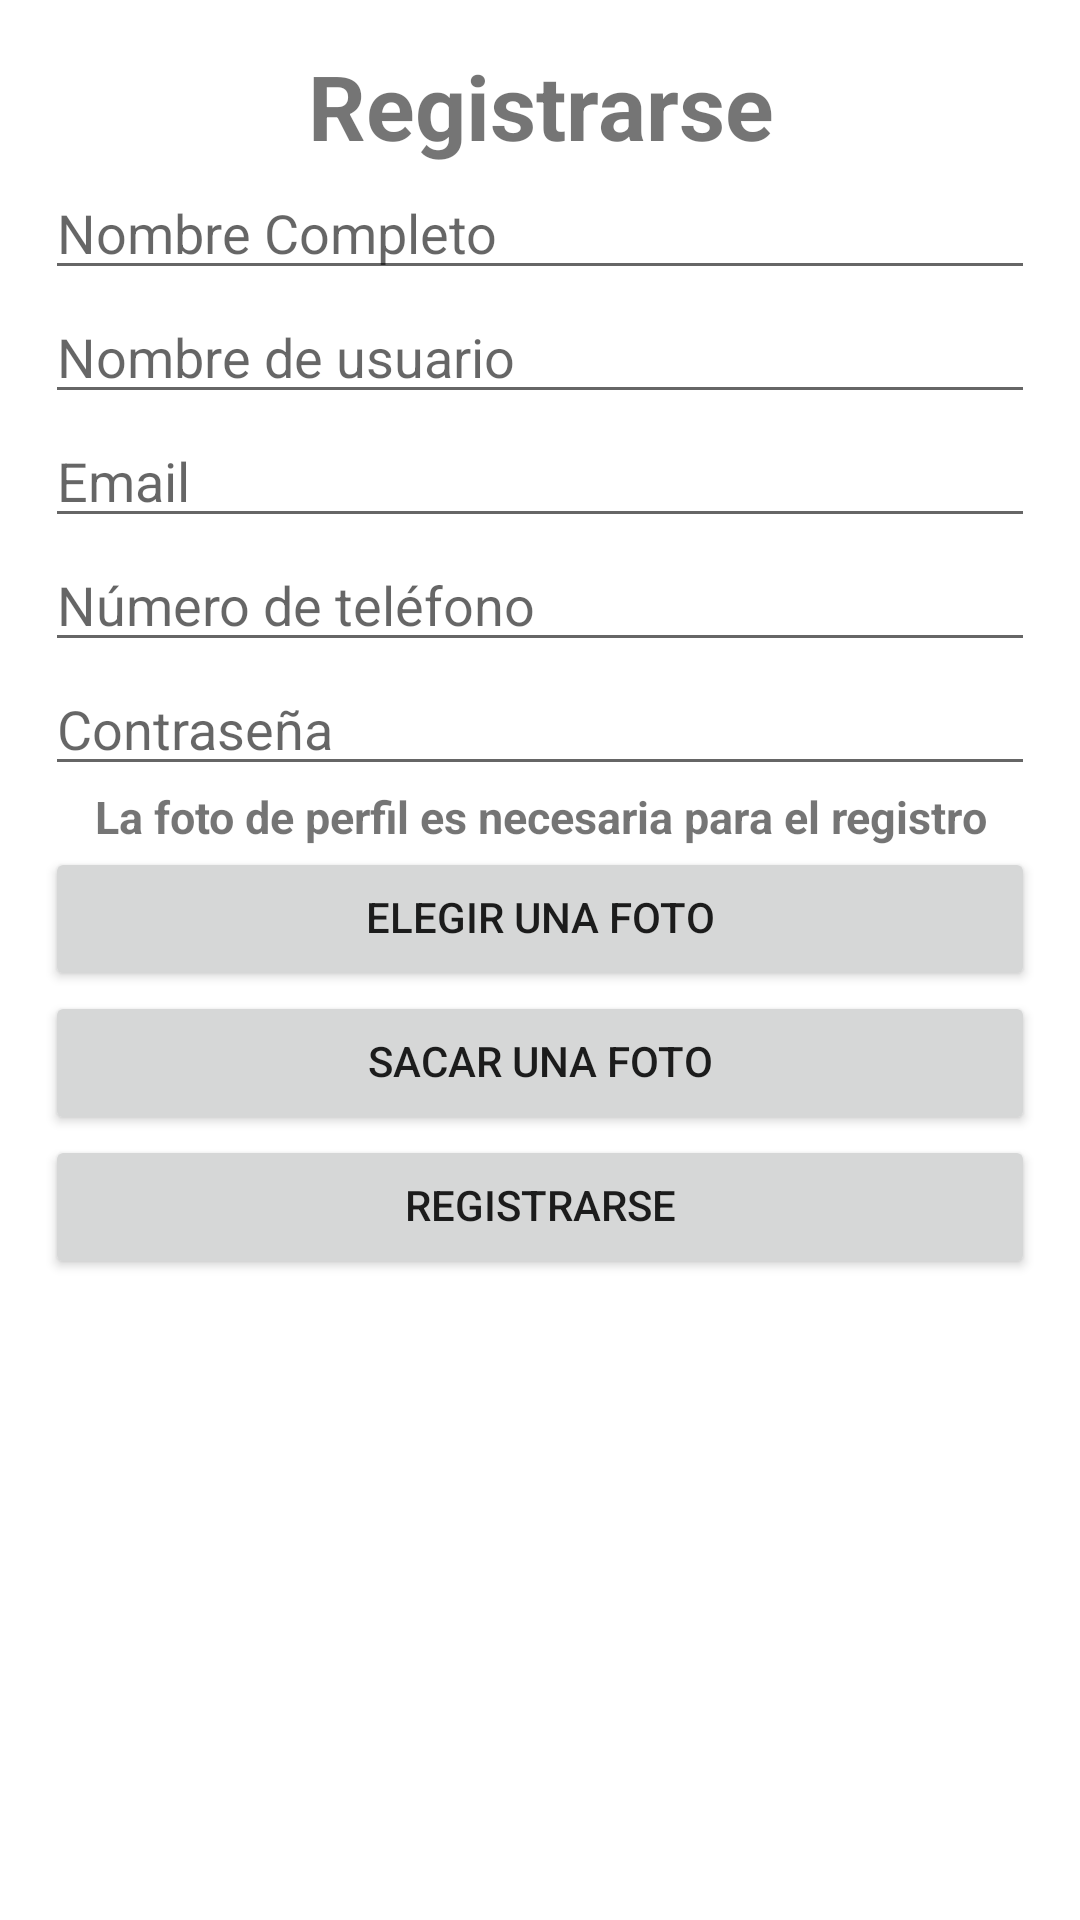

The Android layout XML behind this screen, and the referenced resources:
<!-- AndroidManifest.xml: application theme Theme.Entrega1 -->
<!-- res/layout/activity_registrarse.xml -->
<?xml version="1.0" encoding="utf-8"?>
<androidx.constraintlayout.widget.ConstraintLayout xmlns:android="http://schemas.android.com/apk/res/android"
    xmlns:app="http://schemas.android.com/apk/res-auto"
    xmlns:tools="http://schemas.android.com/tools"
    android:layout_width="match_parent"
    android:layout_height="match_parent"
    tools:context=".Registro">

    <ScrollView
        android:layout_width="match_parent"
        android:layout_height="match_parent">

        <LinearLayout
            android:layout_width="match_parent"
            android:layout_height="wrap_content"
            android:orientation="vertical"
            android:paddingLeft="15dp"
            android:paddingTop="15dp"
            android:paddingRight="15dp"
            android:paddingBottom="15dp">

            <TextView
                android:id="@+id/r_tv_registrarse"
                android:layout_width="match_parent"
                android:layout_height="wrap_content"
                android:text="Registrarse"
                android:textAlignment="center"
                android:textSize="30dp"
                android:textStyle="bold" />

            <EditText
                android:id="@+id/r_t_nombrecompleto"
                android:layout_width="match_parent"
                android:layout_height="wrap_content"
                android:ems="10"
                android:hint="Nombre Completo"
                android:inputType="textPersonName" />

            <EditText
                android:id="@+id/r_tv_usuario"
                android:layout_width="match_parent"
                android:layout_height="wrap_content"
                android:ems="10"
                android:hint="Nombre de usuario"
                android:inputType="textPersonName" />

            <EditText
                android:id="@+id/r_t_email"
                android:layout_width="match_parent"
                android:layout_height="wrap_content"
                android:ems="10"
                android:hint="Email"
                android:inputType="textWebEmailAddress" />

            <EditText
                android:id="@+id/r_t_telefono"
                android:layout_width="match_parent"
                android:layout_height="wrap_content"
                android:ems="10"
                android:hint="Número de teléfono"
                android:inputType="phone" />

            <EditText
                android:id="@+id/r_t_contrasenia"
                android:layout_width="match_parent"
                android:layout_height="wrap_content"
                android:ems="10"
                android:hint="Contraseña"
                android:inputType="textWebPassword" />

            <TextView
                android:id="@+id/is_r_fotoperfil"
                android:layout_width="match_parent"
                android:layout_height="wrap_content"
                android:text="La foto de perfil es necesaria para el registro"
                android:textAlignment="center"
                android:textSize="15dp"
                android:textStyle="bold" />

            <Button
                android:id="@+id/r_b_elegirfoto"
                android:layout_width="match_parent"
                android:layout_height="wrap_content"
                android:includeFontPadding="false"
                android:text="Elegir una foto" />

            <Button
                android:id="@+id/r_b_sacarfoto"
                android:layout_width="match_parent"
                android:layout_height="wrap_content"
                android:includeFontPadding="false"
                android:text="Sacar una foto" />

            <ImageView
                android:id="@+id/r_iv_previafoto"
                android:layout_width="match_parent"
                android:layout_height="match_parent"
                tools:srcCompat="@tools:sample/avatars" />

            <Button
                android:id="@+id/r_b_registrarse"
                android:layout_width="match_parent"
                android:layout_height="wrap_content"
                android:includeFontPadding="false"
                android:text="Registrarse" />

        </LinearLayout>
    </ScrollView>

</androidx.constraintlayout.widget.ConstraintLayout>
<!-- resources referenced by this layout -->
<resources>
  <style name="Theme.Entrega1" parent="Theme.MaterialComponents.DayNight.DarkActionBar">
          
          <item name="colorPrimary">@color/purple_500</item>
          <item name="colorPrimaryVariant">@color/purple_700</item>
          <item name="colorOnPrimary">@color/white</item>
          
          <item name="colorSecondary">@color/teal_200</item>
          <item name="colorSecondaryVariant">@color/teal_700</item>
          <item name="colorOnSecondary">@color/black</item>
          
          <item name="android:statusBarColor">?attr/colorPrimaryVariant</item>
          
      </style>
  <!-- not gathered from this repository: default colours our renderer supplied (Android Studio template values) -->
  <color name="purple_500">#FF6200EE</color>
  <color name="purple_700">#FF3700B3</color>
  <color name="teal_200">#FF03DAC5</color>
  <color name="teal_700">#FF018786</color>
  <color name="black">#FF000000</color>
  <color name="white">#FFFFFFFF</color>
</resources>
